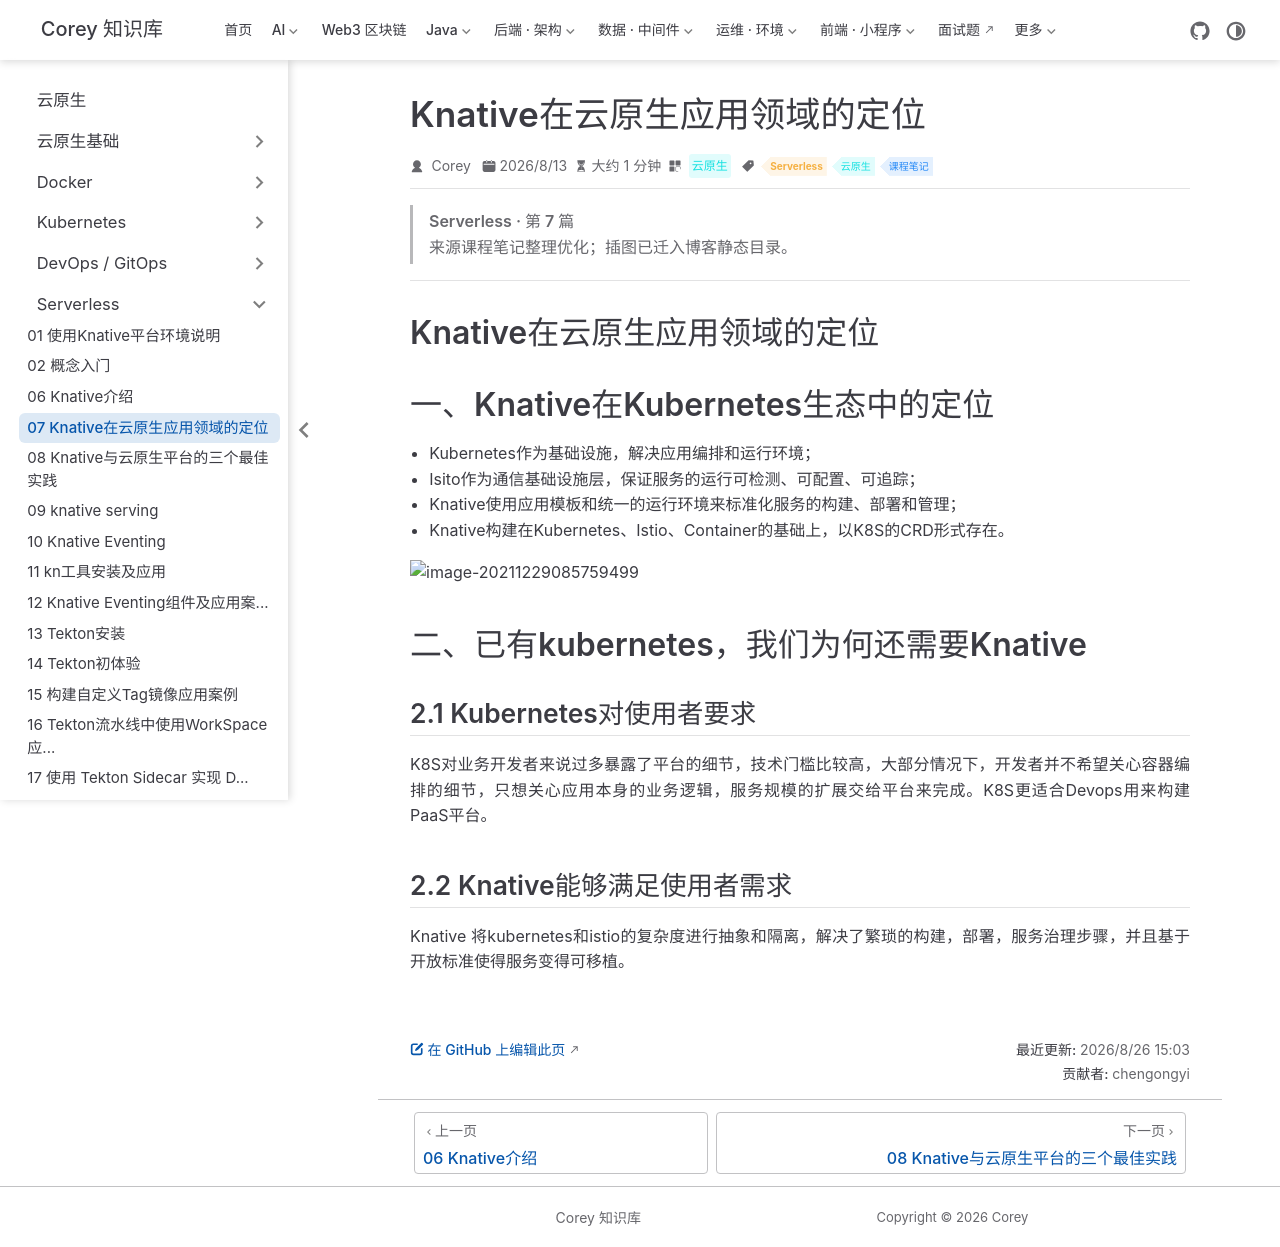

repository: code-corey/code-corey.github.io · page: 云原生/serverless/serverless-07-knative在云原生应用领域的定位.html · generator: jekyll

---
title: Knative在云原生应用领域的定位
sidebarGroup: Serverless
shortTitle: 07 Knative在云原生应用领域的定位
order: 7
date: 2026-08-13T00:00:00.000Z
category: 云原生
tag:
  - Serverless
  - 云原生
  - 课程笔记
description: Knative在云原生应用领域的定位 一、Knative在Kubernetes生态中的定位 - Kubernetes作为基础设施，解决应用编排和运行环境； - Isito作为通信基础设施层，保证服务的...
---

> **Serverless · 第 7 篇**
>
> 来源课程笔记整理优化；插图已迁入博客静态目录。

---

# Knative在云原生应用领域的定位

# 一、Knative在Kubernetes生态中的定位

- Kubernetes作为基础设施，解决应用编排和运行环境；
- Isito作为通信基础设施层，保证服务的运行可检测、可配置、可追踪；
- Knative使用应用模板和统一的运行环境来标准化服务的构建、部署和管理；
- Knative构建在Kubernetes、Istio、Container的基础上，以K8S的CRD形式存在。

![image-20211229085759499](/云原生/serverless/serverless-07-knative在云原生应用领域的定位/image-20211229085759499.png)

# 二、已有kubernetes，我们为何还需要Knative

## 2.1 Kubernetes对使用者要求

K8S对业务开发者来说过多暴露了平台的细节，技术门槛比较高，大部分情况下，开发者并不希望关心容器编排的细节，只想关心应用本身的业务逻辑，服务规模的扩展交给平台来完成。K8S更适合Devops用来构建PaaS平台。

## 2.2 Knative能够满足使用者需求

Knative 将kubernetes和istio的复杂度进行抽象和隔离，解决了繁琐的构建，部署，服务治理步骤，并且基于开放标准使得服务变得可移植。
